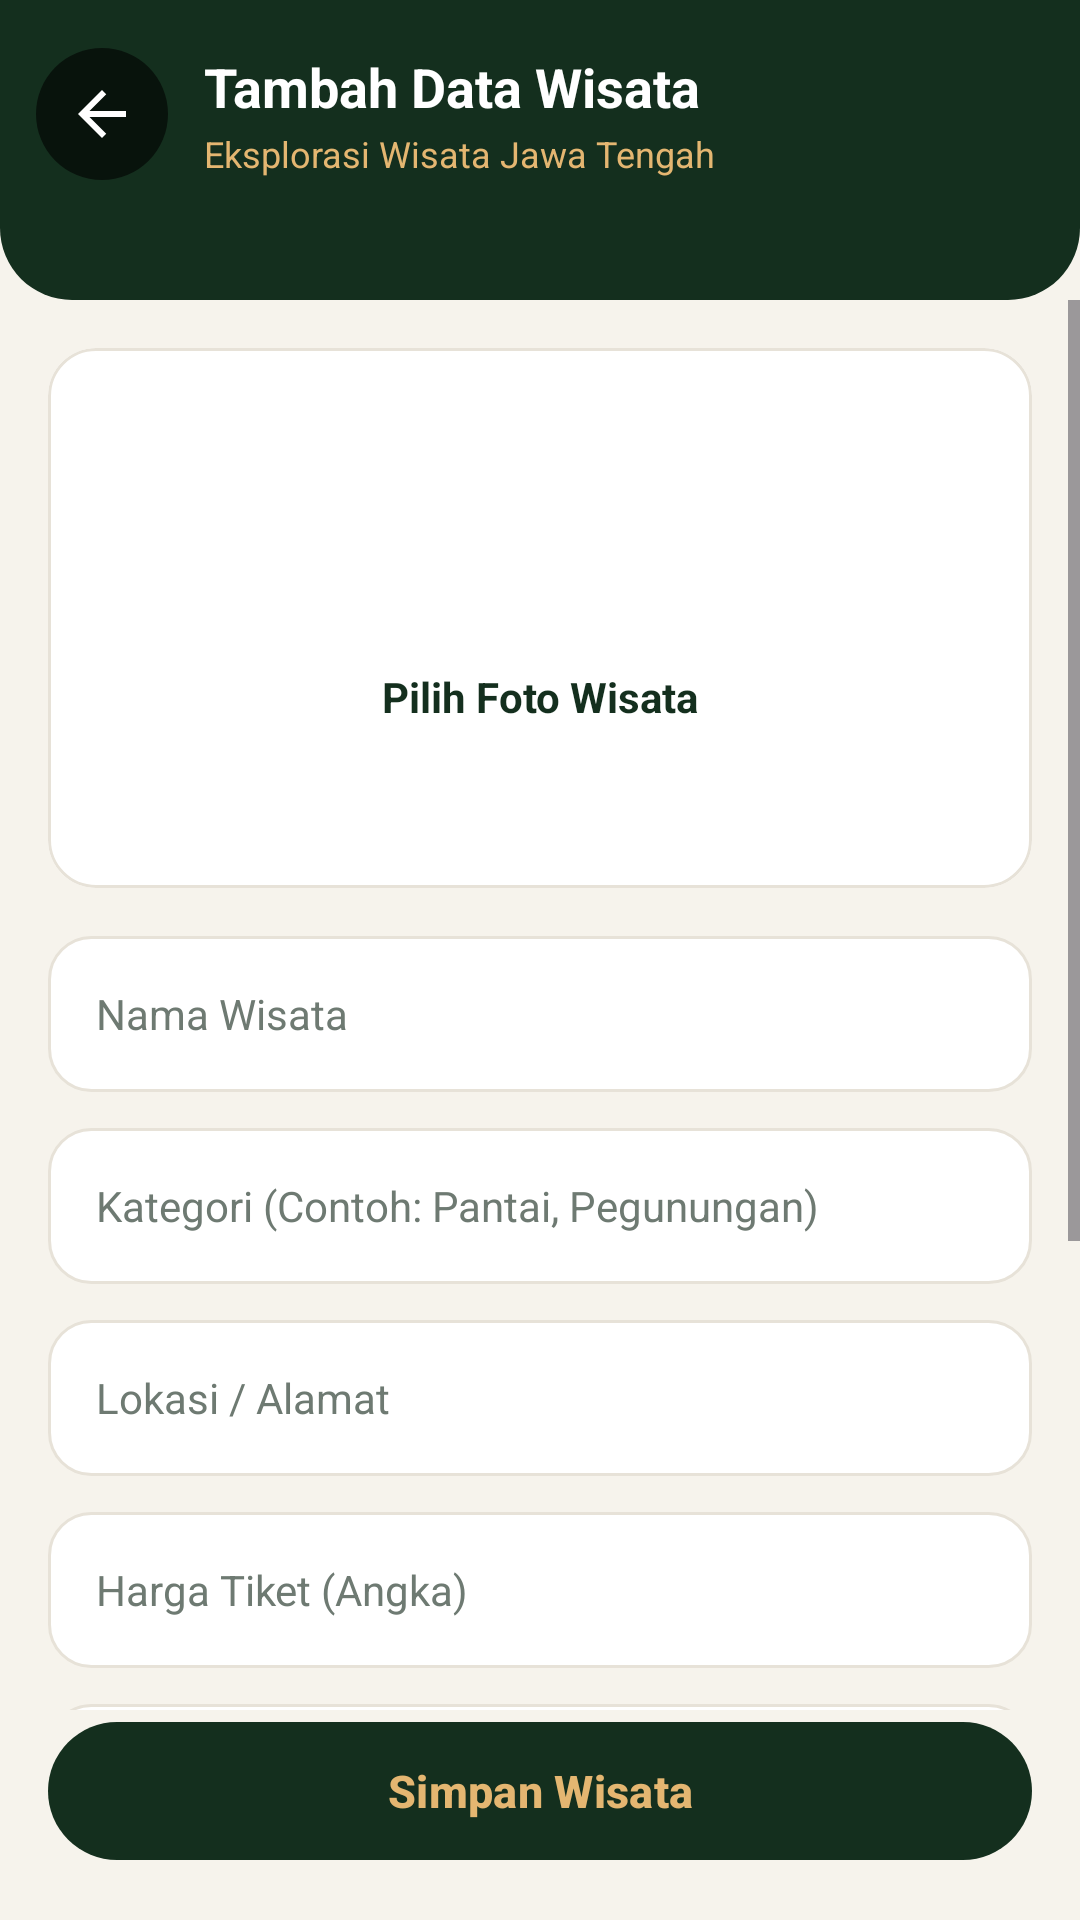

Layout XML and referenced resources for this Android screen:
<!-- AndroidManifest.xml: application theme Theme.JelajahJateng -->
<!-- res/layout/activity_add_wisata.xml -->
<?xml version="1.0" encoding="utf-8"?>
<androidx.constraintlayout.widget.ConstraintLayout xmlns:android="http://schemas.android.com/apk/res/android"
    xmlns:app="http://schemas.android.com/apk/res-auto"
    xmlns:tools="http://schemas.android.com/tools"
    android:layout_width="match_parent"
    android:layout_height="match_parent"
    android:background="@color/krem">

    
    <View
        android:id="@+id/viewHeader"
        android:layout_width="0dp"
        android:layout_height="100dp"
        android:background="@drawable/bg_header"
        app:layout_constraintEnd_toEndOf="parent"
        app:layout_constraintStart_toStartOf="parent"
        app:layout_constraintTop_toTopOf="parent" />

    
    <LinearLayout
        android:id="@+id/headerAdd"
        android:layout_width="0dp"
        android:layout_height="wrap_content"
        android:gravity="center_vertical"
        android:orientation="horizontal"
        android:paddingStart="12dp"
        android:paddingTop="16dp"
        android:paddingEnd="16dp"
        android:paddingBottom="12dp"
        app:layout_constraintEnd_toEndOf="parent"
        app:layout_constraintStart_toStartOf="parent"
        app:layout_constraintTop_toTopOf="parent">

        <ImageButton
            android:id="@+id/btnKembali"
            android:layout_width="44dp"
            android:layout_height="44dp"
            android:background="@drawable/bg_tombol_bulat"
            android:contentDescription="Kembali"
            android:src="@drawable/ic_kembali" />

        <LinearLayout
            android:layout_width="0dp"
            android:layout_height="wrap_content"
            android:layout_marginStart="12dp"
            android:layout_weight="1"
            android:orientation="vertical">

            <TextView
                android:id="@+id/tvJudulHalaman"
                android:layout_width="match_parent"
                android:layout_height="wrap_content"
                android:text="@string/judul_tambah_wisata"
                android:textColor="@color/putih"
                android:textSize="18sp"
                android:textStyle="bold" />

            <TextView
                android:id="@+id/tvSubJudul"
                android:layout_width="match_parent"
                android:layout_height="wrap_content"
                android:layout_marginTop="2dp"
                android:text="Eksplorasi Wisata Jawa Tengah"
                android:textColor="@color/emas"
                android:textSize="12sp" />

        </LinearLayout>

    </LinearLayout>

    <ScrollView
        android:id="@+id/svForm"
        android:layout_width="0dp"
        android:layout_height="0dp"
        android:clipToPadding="false"
        android:paddingBottom="24dp"
        app:layout_constraintBottom_toTopOf="@id/btnSimpan"
        app:layout_constraintEnd_toEndOf="parent"
        app:layout_constraintStart_toStartOf="parent"
        app:layout_constraintTop_toBottomOf="@id/viewHeader">

        <LinearLayout
            android:layout_width="match_parent"
            android:layout_height="wrap_content"
            android:orientation="vertical"
            android:padding="16dp">

            
            <com.google.android.material.card.MaterialCardView
                android:id="@+id/cardFoto"
                android:layout_width="match_parent"
                android:layout_height="180dp"
                android:layout_marginBottom="16dp"
                android:clickable="true"
                android:contentDescription="@string/pilih_foto_wisata"
                android:focusable="true"
                app:cardBackgroundColor="@color/putih"
                app:cardCornerRadius="16dp"
                app:cardElevation="0dp"
                app:strokeColor="@color/garis"
                app:strokeWidth="1dp">

                <androidx.constraintlayout.widget.ConstraintLayout
                    android:layout_width="match_parent"
                    android:layout_height="match_parent">

                    <ImageView
                        android:id="@+id/ivPreviewFoto"
                        android:layout_width="0dp"
                        android:layout_height="0dp"
                        android:scaleType="centerCrop"
                        android:visibility="gone"
                        app:layout_constraintBottom_toBottomOf="parent"
                        app:layout_constraintEnd_toEndOf="parent"
                        app:layout_constraintStart_toStartOf="parent"
                        app:layout_constraintTop_toTopOf="parent"
                        tools:src="@drawable/contoh_ayana"
                        tools:visibility="visible" />

                    <LinearLayout
                        android:id="@+id/wadahPlaceholderFoto"
                        android:layout_width="wrap_content"
                        android:layout_height="wrap_content"
                        android:background="@drawable/bg_label_foto"
                        android:gravity="center"
                        android:orientation="vertical"
                        android:paddingStart="20dp"
                        android:paddingTop="12dp"
                        android:paddingEnd="20dp"
                        android:paddingBottom="12dp"
                        app:layout_constraintBottom_toBottomOf="parent"
                        app:layout_constraintEnd_toEndOf="parent"
                        app:layout_constraintStart_toStartOf="parent"
                        app:layout_constraintTop_toTopOf="parent">

                        <ImageView
                            android:layout_width="44dp"
                            android:layout_height="44dp"
                            android:contentDescription="Pilih Foto"
                            android:src="@drawable/ic_add"
                            app:tint="@color/hijau_hutan" />

                        <TextView
                            android:id="@+id/tvLabelFoto"
                            android:layout_width="wrap_content"
                            android:layout_height="wrap_content"
                            android:layout_marginTop="8dp"
                            android:text="@string/pilih_foto_wisata"
                            android:textColor="@color/hijau_hutan"
                            android:textSize="14sp"
                            android:textStyle="bold" />

                    </LinearLayout>

                </androidx.constraintlayout.widget.ConstraintLayout>

            </com.google.android.material.card.MaterialCardView>

            
            <EditText
                android:id="@+id/etNamaWisata"
                android:layout_width="match_parent"
                android:layout_height="52dp"
                android:layout_marginBottom="12dp"
                android:background="@drawable/bg_pencarian"
                android:hint="Nama Wisata"
                android:inputType="textCapWords"
                android:paddingStart="16dp"
                android:paddingEnd="16dp"
                android:textColor="@color/teks_utama"
                android:textColorHint="@color/teks_kedua"
                android:textSize="14sp" />

            
            <EditText
                android:id="@+id/etKategori"
                android:layout_width="match_parent"
                android:layout_height="52dp"
                android:layout_marginBottom="12dp"
                android:background="@drawable/bg_pencarian"
                android:hint="Kategori (Contoh: Pantai, Pegunungan)"
                android:inputType="textCapWords"
                android:paddingStart="16dp"
                android:paddingEnd="16dp"
                android:textColor="@color/teks_utama"
                android:textColorHint="@color/teks_kedua"
                android:textSize="14sp" />

            
            <EditText
                android:id="@+id/etLokasi"
                android:layout_width="match_parent"
                android:layout_height="52dp"
                android:layout_marginBottom="12dp"
                android:background="@drawable/bg_pencarian"
                android:hint="Lokasi / Alamat"
                android:inputType="textCapWords"
                android:paddingStart="16dp"
                android:paddingEnd="16dp"
                android:textColor="@color/teks_utama"
                android:textColorHint="@color/teks_kedua"
                android:textSize="14sp" />

            
            <EditText
                android:id="@+id/etHargaTiket"
                android:layout_width="match_parent"
                android:layout_height="52dp"
                android:layout_marginBottom="12dp"
                android:background="@drawable/bg_pencarian"
                android:hint="Harga Tiket (Angka)"
                android:inputType="number"
                android:paddingStart="16dp"
                android:paddingEnd="16dp"
                android:textColor="@color/teks_utama"
                android:textColorHint="@color/teks_kedua"
                android:textSize="14sp" />

            
            <EditText
                android:id="@+id/etFoto"
                android:layout_width="match_parent"
                android:layout_height="52dp"
                android:layout_marginBottom="12dp"
                android:background="@drawable/bg_pencarian"
                android:hint="URL Gambar (opsional, jika tidak mengunggah foto)"
                android:inputType="textUri"
                android:paddingStart="16dp"
                android:paddingEnd="16dp"
                android:textColor="@color/teks_utama"
                android:textColorHint="@color/teks_kedua"
                android:textSize="14sp" />

            
            <EditText
                android:id="@+id/etDeskripsi"
                android:layout_width="match_parent"
                android:layout_height="120dp"
                android:background="@drawable/bg_pencarian"
                android:gravity="top|start"
                android:hint="Deskripsi Wisata"
                android:inputType="textMultiLine"
                android:padding="16dp"
                android:textColor="@color/teks_utama"
                android:textColorHint="@color/teks_kedua"
                android:textSize="14sp" />

        </LinearLayout>

    </ScrollView>

    <ProgressBar
        android:id="@+id/pbLoading"
        android:layout_width="wrap_content"
        android:layout_height="wrap_content"
        android:indeterminateTint="@color/hijau_hutan"
        android:visibility="gone"
        app:layout_constraintBottom_toBottomOf="parent"
        app:layout_constraintEnd_toEndOf="parent"
        app:layout_constraintStart_toStartOf="parent"
        app:layout_constraintTop_toTopOf="parent" />

    <com.google.android.material.button.MaterialButton
        android:id="@+id/btnSimpan"
        android:layout_width="0dp"
        android:layout_height="54dp"
        android:layout_marginStart="16dp"
        android:layout_marginEnd="16dp"
        android:layout_marginBottom="16dp"
        android:text="@string/simpan_wisata"
        android:textAllCaps="false"
        android:textColor="@color/emas"
        android:textSize="15sp"
        android:textStyle="bold"
        app:backgroundTint="@color/hijau_hutan"
        app:cornerRadius="27dp"
        app:layout_constraintBottom_toBottomOf="parent"
        app:layout_constraintEnd_toEndOf="parent"
        app:layout_constraintStart_toStartOf="parent" />

</androidx.constraintlayout.widget.ConstraintLayout>
<!-- resources referenced by this layout -->
<resources>
  <color name="emas">#FFE4B671</color>
  <color name="garis">#FFE7E2D8</color>
  <color name="hijau_hutan">#FF142F1E</color>
  <color name="krem">#FFF6F3EC</color>
  <color name="putih">#FFFFFFFF</color>
  <color name="teks_kedua">#FF6E7A72</color>
  <color name="teks_utama">#FF16211B</color>
  <!-- drawable bg_header (drawable) -->
  <?xml version="1.0" encoding="utf-8"?>
  <shape xmlns:android="http://schemas.android.com/apk/res/android"
      android:shape="rectangle">
  
      <solid android:color="@color/hijau_hutan" />
  
      <corners
          android:bottomLeftRadius="24dp"
          android:bottomRightRadius="24dp" />
  
  </shape>
  <!-- drawable bg_label_foto (drawable) -->
  <?xml version="1.0" encoding="utf-8"?>
  <shape xmlns:android="http://schemas.android.com/apk/res/android"
      android:shape="rectangle">
  
      <solid android:color="@color/putih_kabut" />
  
      <corners android:radius="12dp" />
  
  </shape>
  <!-- drawable bg_pencarian (drawable) -->
  <?xml version="1.0" encoding="utf-8"?>
  <shape xmlns:android="http://schemas.android.com/apk/res/android"
      android:shape="rectangle">
  
      <solid android:color="@color/putih" />
  
      <corners android:radius="14dp" />
  
      <stroke
          android:width="1dp"
          android:color="@color/garis" />
  
  </shape>
  <!-- drawable bg_tombol_bulat (drawable) -->
  <?xml version="1.0" encoding="utf-8"?>
  <shape xmlns:android="http://schemas.android.com/apk/res/android"
      android:shape="oval">
  
      <solid android:color="#99000000" />
  
  </shape>
  <!-- drawable contoh_ayana: jpg bitmap (drawable, 58932 bytes) -->
  <!-- drawable ic_kembali (drawable) -->
  <?xml version="1.0" encoding="utf-8"?>
  <vector xmlns:android="http://schemas.android.com/apk/res/android"
      android:width="24dp"
      android:height="24dp"
      android:viewportWidth="24"
      android:viewportHeight="24"
      android:tint="@color/putih">
  
      <path
          android:fillColor="#FFFFFF"
          android:pathData="M20,11H7.83l5.59,-5.59L12,4l-8,8 8,8 1.41,-1.41L7.83,13H20v-2z" />
  
  </vector>
  <string name="judul_tambah_wisata">Tambah Data Wisata</string>
  <string name="pilih_foto_wisata">Pilih Foto Wisata</string>
  <string name="simpan_wisata">Simpan Wisata</string>
  <style name="Theme.JelajahJateng" parent="Base.Theme.JelajahJateng" />
  <color name="putih_kabut">#E6FFFFFF</color>
  <style name="Base.Theme.JelajahJateng" parent="Theme.Material3.Light.NoActionBar">
  
          
          <item name="colorPrimary">@color/hijau_hutan</item>
          <item name="colorOnPrimary">@color/emas</item>
          <item name="colorSecondary">@color/emas</item>
          <item name="colorOnSecondary">@color/hijau_malam</item>
  
          
          <item name="android:colorBackground">@color/krem</item>
          <item name="colorSurface">@color/putih</item>
          <item name="colorOnSurface">@color/teks_utama</item>
          <item name="colorOutline">@color/garis</item>
  
          
          <item name="colorSecondaryContainer">@color/emas_muda</item>
          <item name="colorOnSecondaryContainer">@color/hijau_hutan</item>
  
          
          <item name="android:windowLightStatusBar">true</item>
          <item name="android:windowLightNavigationBar" tools:targetApi="27">true</item>
  
      </style>
  <color name="hijau_malam">#FF050F0E</color>
  <color name="emas_muda">#FFF7EBD6</color>
</resources>
